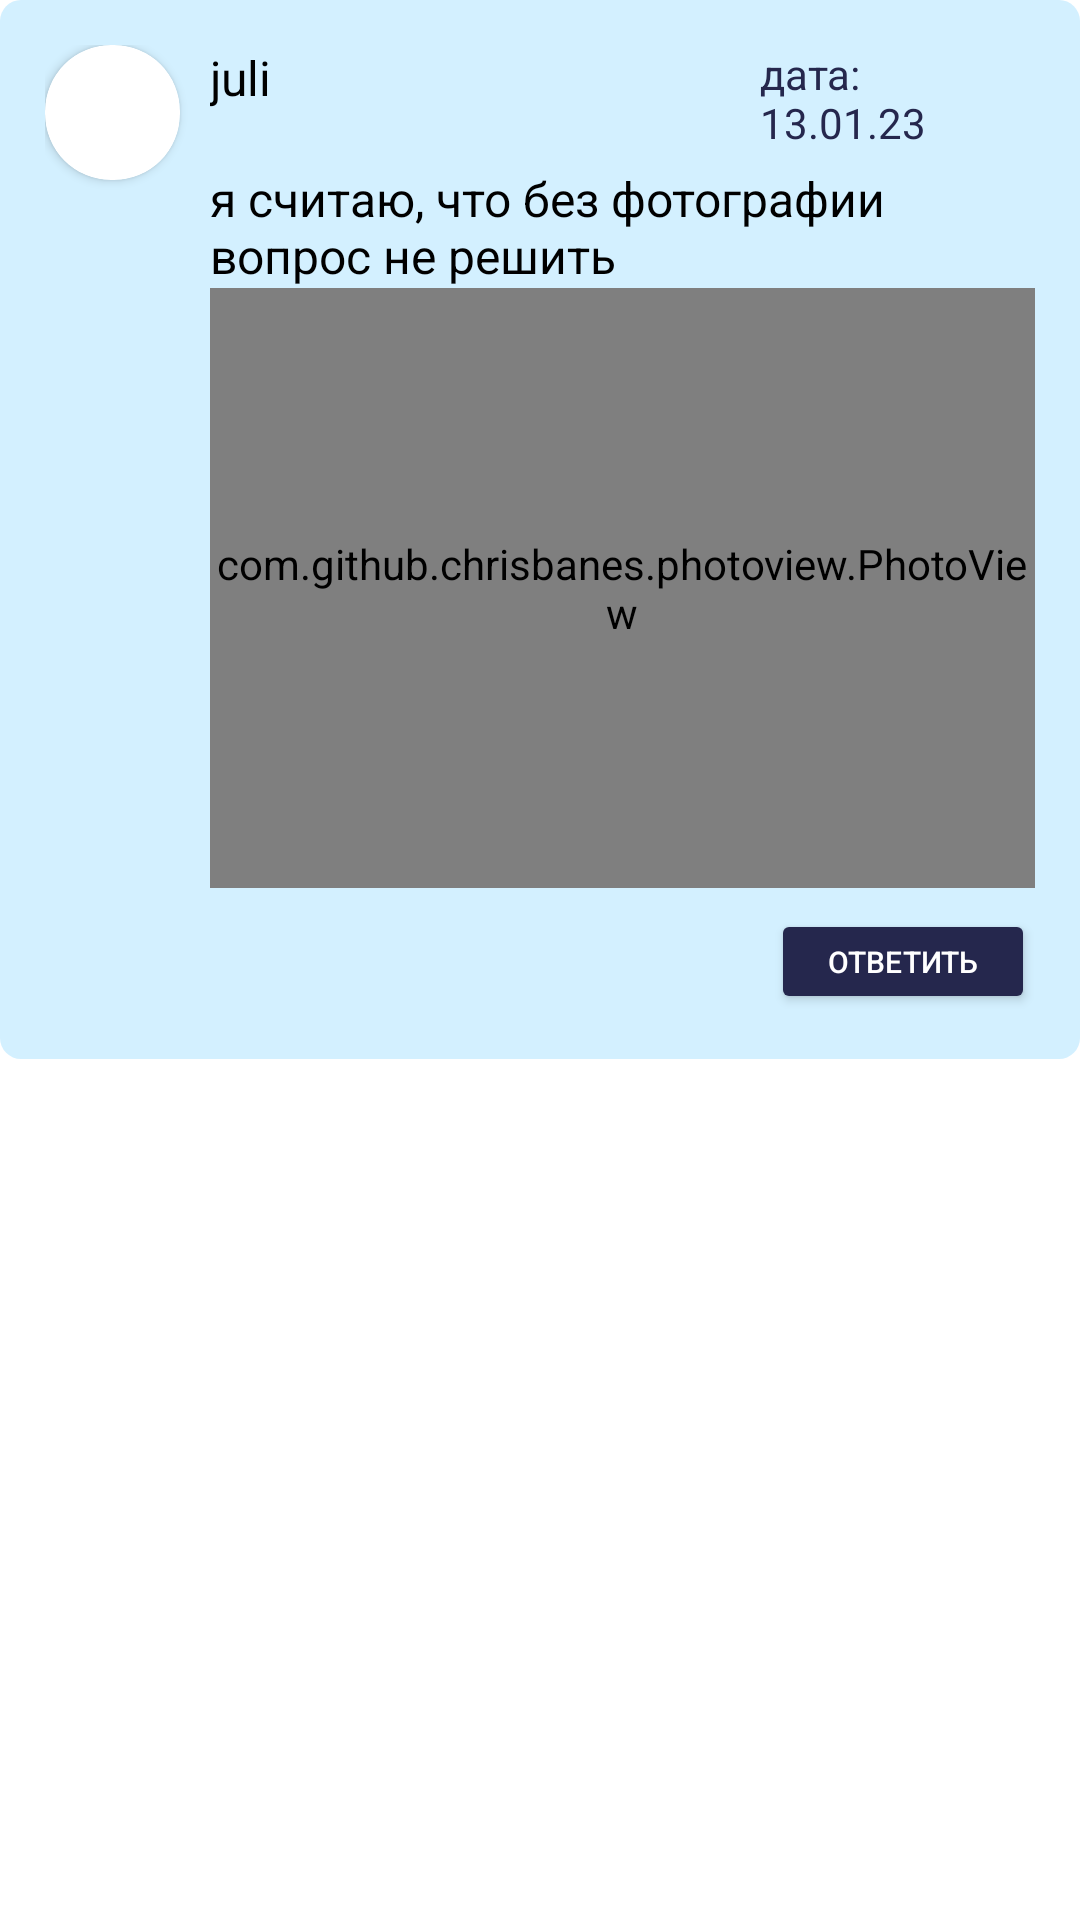

Reconstruct the res/layout file that produces this screen, plus the resources it refers to.
<!-- AndroidManifest.xml: application theme Theme.MyAquarium -->
<!-- res/layout/forum_answers_item.xml -->
<?xml version="1.0" encoding="utf-8"?>
<RelativeLayout xmlns:android="http://schemas.android.com/apk/res/android"
    xmlns:app="http://schemas.android.com/apk/res-auto"
    xmlns:tools="http://schemas.android.com/tools"
    android:layout_width="match_parent"
    android:layout_height="wrap_content">

    <LinearLayout
        android:id="@+id/sectionsItem"
        android:layout_width="match_parent"
        android:layout_height="wrap_content"
        android:background="@drawable/layout"
        android:gravity="center_vertical"
        android:padding="15dp"
        android:orientation="horizontal"
        android:layout_marginBottom="7dp"
        app:layout_constraintStart_toStartOf="parent"
        app:layout_constraintTop_toTopOf="parent"
        tools:ignore="UselessParent">

        <androidx.cardview.widget.CardView
            android:layout_width="45dp"
            android:layout_height="45dp"
            android:gravity="center_horizontal"
            android:layout_gravity="top"
            app:cardCornerRadius="22dp">

            <ImageView
                android:id="@+id/avatar"
                android:layout_width="wrap_content"
                android:scaleType="centerCrop"
                android:layout_height="wrap_content"/>

        </androidx.cardview.widget.CardView>

        <LinearLayout
            android:layout_width="match_parent"
            android:layout_height="wrap_content"
            android:layout_marginStart="10dp"
            android:orientation="vertical">

            <LinearLayout
                android:layout_width="match_parent"
                android:layout_height="wrap_content"
                android:orientation="horizontal">
                <TextView
                    android:id="@+id/author"
                    android:layout_width="match_parent"
                    android:layout_height="25dp"
                    android:layout_weight="1"
                    android:text="juli"
                    android:textAlignment="textStart"
                    android:textColor="@color/black"
                    android:textSize="16sp"
                    tools:ignore="RtlCompat" />

                <TextView
                    android:id="@+id/date"
                    android:layout_width="match_parent"
                    android:layout_height="wrap_content"
                    android:layout_gravity="center_vertical"
                    android:layout_weight="2"
                    android:text="дата: 13.01.23"
                    android:textAlignment="textStart"
                    android:textColor="@color/bthAll"
                    android:textSize="14sp"
                    tools:ignore="RtlCompat" />

            </LinearLayout>

            <TextView
                android:id="@+id/comment"
                android:layout_width="match_parent"
                android:layout_height="wrap_content"
                android:layout_gravity="center_vertical"
                android:layout_marginTop="5dp"
                android:text="я считаю, что без фотографии вопрос не решить"
                android:textAlignment="textStart"
                android:textColor="@color/black"
                android:textSize="16sp"
                tools:ignore="RtlCompat" />

            <LinearLayout
                android:id="@+id/images"
                android:layout_width="match_parent"
                android:layout_height="wrap_content"
                android:layout_gravity="center_vertical"
                android:orientation="horizontal">

                <com.github.chrisbanes.photoview.PhotoView
                    android:id="@+id/switcher"
                    android:layout_width="match_parent"
                    android:layout_height="200dp"
                    android:layout_gravity="center"/>
            </LinearLayout>

            <Button
                android:id="@+id/answer"
                android:layout_marginTop="7dp"
                android:layout_width="wrap_content"
                android:layout_height="35dp"
                android:backgroundTint="@color/bthAll"
                android:textColor="@color/white"
                android:layout_gravity="end"
                android:textSize="10sp"
                android:text="ответить"
                />

        </LinearLayout>
    </LinearLayout>

</RelativeLayout>
<!-- resources referenced by this layout -->
<resources>
  <color name="black">#FF000000</color>
  <color name="bthAll">#25274D</color>
  <color name="white">#FFFFFFFF</color>
  <!-- drawable layout (drawable) -->
  <?xml version="1.0" encoding="utf-8"?>
  <shape xmlns:android="http://schemas.android.com/apk/res/android">
      <solid
          android:color="@color/ripple"
          />
      <corners android:radius="7dp"/>
      <padding android:left="0dp" android:top="0dp" android:right="0dp" android:bottom="0dp" />
  </shape>
  <style name="Theme.MyAquarium" parent="Theme.MaterialComponents.DayNight.NoActionBar">
          <item name="android:windowFullscreen">true</item>
      </style>
  <color name="ripple">#D3F0FF</color>
</resources>
